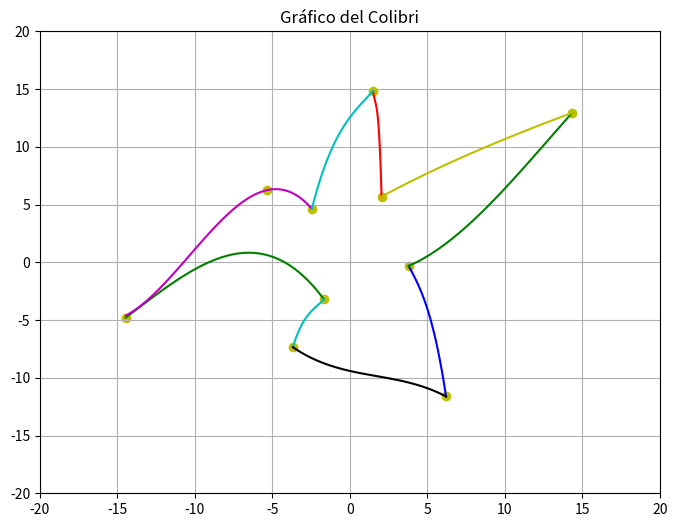

Here is the Python script that generated this plot:
import numpy as np
import matplotlib.pyplot as plt

# Funciones polinomicas en forma de tuplas
P1 = (-0.00648,-0.2674,-2.662,-6.959)
P2 = (-82.08,398.9,-651.7,371.8)
P3 = (-0.342,3.791,-16.47,26.26)
P4 = (0.4102,2.549,6.472,2.406)
P5 = (-0.0166,-0.5157,-3.794,-1.834)
P6 = (-0.007784,0.03998,-0.3053,-9.409)
P7 = (-0.003877,0.1498,-0.3954,-0.7499)
P8 = (0.0002778,-0.01556,0.7777,4.172)
P9 = (0.1023,-0.3259,1.8,12.55)

# Evaluar una funcion polinomica Px en un valor x
def f(Px,x):
    return Px[0]*x**3 + Px[1]*x**2 + Px[2]*x + Px[3]


def interseccion(Pa,Pb,x):
    C1 = Pa[0] - Pb[0]
    C2 = Pa[1] - Pb[1]
    C3 = Pa[2] - Pb[2]
    C4 = Pa[3] - Pb[3]
    return C1*x**3 + C2*x**2 + C3*x +C4

def derivada(Pa,Pb,x):
    C1 = Pa[0] - Pb[0]
    C2 = Pa[1] - Pb[1]
    C3 = Pa[2] - Pb[2]
    C4 = Pa[3] - Pb[3]
    return 3*C1*x**2 + 2*C2*x + C3

def newton_raphson(x0, tol, max_iter,Pa,Pb):
    it = 0
    x = x0

    while abs(interseccion(Pa,Pb,x)) > tol and it < max_iter:
        x = x - interseccion(Pa,Pb,x) / derivada(Pa,Pb,x)
        it += 1

    return x,interseccion(Pa,Pb,x) ,it

def biseccion(a,b,max_it,tol,Pa,Pb):
    it=0
    m=(a+b)/2.0
    while max_it>it and abs(interseccion(Pa,Pb,m))>tol:
        m=(a+b)/2.0
        if np.sign(interseccion(Pa,Pb,m))==np.sign(interseccion(Pa,Pb,a)):
            a=m
        else:
            b=m    
        it+=1
        
    #newton_raphson(x0,tolerancia,max_iterac,Pa,Pb)
    raiz,residuo,iteracionesNewton = newton_raphson(m,1e-10,50,Pa,Pb)  
    
    # Evaluar la raiz en el polinomio para obtener la imagen           
    fx = f(Pa,raiz)
    
    
    return raiz,fx,residuo,iteracionesNewton,it



#biseccion(extremo_A,extremo_b,max_iteraciones,tolerancia,Polinomio_a,Polinomio_b)

x1,y1,residuo_1,iteracionesNewton_1,iteracionesBiseccion_1 = biseccion(-18,-14,50,0.01,P1,P5)
x2,y2,residuo_2,iteracionesNewton_2,iteracionesBiseccion_2 = biseccion(-5,-4,50,0.01,P1,P8)
x3,y3,residuo_3,iteracionesNewton_3,iteracionesBiseccion_3 = biseccion(-4,-3,50,0.01,P1,P9)
x4,y4,residuo_4,iteracionesNewton_4,iteracionesBiseccion_4 = biseccion(-2,-1,50,0.01,P1,P4)
x5,y5,residuo_5,iteracionesNewton_5,iteracionesBiseccion_5 = biseccion(-4,-3,50,0.01,P4,P6)
x6,y6,residuo_6,iteracionesNewton_6,iteracionesBiseccion_6 = biseccion(0,1,50,0.01,P1,P6)
x7,y7,residuo_7,iteracionesNewton_7,iteracionesBiseccion_7 = biseccion(1,3,50,0.01,P1,P2)
x8,y8,residuo_8,iteracionesNewton_8,iteracionesBiseccion_8 = biseccion(1,3,50,0.01,P2,P5)
x9,y9,residuo_9,iteracionesNewton_9,iteracionesBiseccion_9 = biseccion(2,3,50,0.01,P2,P6)
x10,y10,residuo10_1,iteracionesNewton_10,iteracionesBiseccion_10 = biseccion(5,7,50,0.01,P3,P6)
x11,y11,residuo_11,iteracionesNewton_11,iteracionesBiseccion_11 = biseccion(3,4,50,0.01,P3,P7)
x12,y12,residuo_12,iteracionesNewton_12,iteracionesBiseccion_12 = biseccion(14,16,50,0.01,P7,P8)
x13,y13,residuo_13,iteracionesNewton_13,iteracionesBiseccion_13 = biseccion(2,3,50,0.01,P2,P8)
x14,y14,residuo_14,iteracionesNewton_14,iteracionesBiseccion_14 = biseccion(1,3,50,0.01,P2,P9)
x15,y15,residuo_15,iteracionesNewton_15,iteracionesBiseccion_15 = biseccion(-3,-2,50,0.01,P5,P9)
x16,y16,residuo_16,iteracionesNewton_16,iteracionesBiseccion_16 = biseccion(-6,-5,50,0.01,P5,P7)


print(f"""Punto1({x1},{y1} Iteraciones Biseccion({iteracionesBiseccion_1}) Iteraciones Newton({iteracionesNewton_1})
Punto2({x2},{y2}) Iteraciones Biseccion({iteracionesBiseccion_2}) Iteraciones Newton({iteracionesNewton_2})
Punto3({x3},{y3}) Iteraciones Biseccion({iteracionesBiseccion_3}) Iteraciones Newton({iteracionesNewton_3})
Punto4({x4},{y4}) Iteraciones Biseccion({iteracionesBiseccion_4}) Iteraciones Newton({iteracionesNewton_4})
Punto5({x5},{y5}) Iteraciones Biseccion({iteracionesBiseccion_5}) Iteraciones Newton({iteracionesNewton_5})
Punto6({x6},{y6}) Iteraciones Biseccion({iteracionesBiseccion_6}) Iteraciones Newton({iteracionesNewton_6})
Punto7({x7},{y7}) Iteraciones Biseccion({iteracionesBiseccion_7}) Iteraciones Newton({iteracionesNewton_7})
Punto8({x8},{y8}) Iteraciones Biseccion({iteracionesBiseccion_8}) Iteraciones Newton({iteracionesNewton_8})
Punto9({x9},{y9}) Iteraciones Biseccion({iteracionesBiseccion_9}) Iteraciones Newton({iteracionesNewton_9})
Punto10({x10},{y10}) Iteraciones Biseccion({iteracionesBiseccion_10}) Iteraciones Newton({iteracionesNewton_10})
Punto11({x11},{y11}) Iteraciones Biseccion({iteracionesBiseccion_11}) Iteraciones Newton({iteracionesNewton_11})
Punto12({x12},{y12}) Iteraciones Biseccion({iteracionesBiseccion_12}) Iteraciones Newton({iteracionesNewton_12})
Punto13({x13},{y13}) Iteraciones Biseccion({iteracionesBiseccion_13}) Iteraciones Newton({iteracionesNewton_13})
Punto14({x14},{y14}) Iteraciones Biseccion({iteracionesBiseccion_14}) Iteraciones Newton({iteracionesNewton_14})
Punto15({x15},{y15}) Iteraciones Biseccion({iteracionesBiseccion_15}) Iteraciones Newton({iteracionesNewton_15})
Punto16({x16},{y16}) Iteraciones Biseccion({iteracionesBiseccion_16}) Iteraciones Newton({iteracionesNewton_16})
""")





###################################################  Grafica del Colibri ###################################################

plt.figure(figsize=(8, 6))
plt.xlim(-20, 20)
plt.ylim(-20, 20)


# Graficar los puntos hallados con Biseccion y Newwon
plt.scatter(x1, y1, color='y', marker='o', label='P1')
#plt.scatter(x2, y2, color='y', marker='o', label='P2')              # Punto 2 es un punto que sobra y no era necesario para calcular el colibri
#plt.scatter(x3, y3, color='y', marker='o', label='P3')              # Punto 3 es un punto que sobra y no era necesario para calcular el colibri
plt.scatter(x4, y4, color='y', marker='o', label='P4')
plt.scatter(x5, y5, color='y', marker='o', label='P5')
#plt.scatter(x6, y6, color='y', marker='o', label='P6')              # Punto 6 es un punto que sobra y no era necesario para calcular el colibri
#plt.scatter(x7, y7, color='y', marker='o', label='P7')              # Punto 7 es un punto que sobra y no era necesario para calcular el colibri
#plt.scatter(x8, y8, color='y', marker='o', label='P8')              # Punto 8 es un punto que sobra y no era necesario para calcular el colibri
#plt.scatter(x9, y9, color='y', marker='o', label='P9')              # Punto 9 es un punto que sobra y no era necesario para calcular el colibri
plt.scatter(x10, y10, color='y', marker='o', label='P10')
plt.scatter(x11, y11, color='y', marker='o', label='P11')
plt.scatter(x12, y12, color='y', marker='o', label='P12')
plt.scatter(x13, y13, color='y', marker='o', label='P13')
plt.scatter(x14, y14, color='y', marker='o', label='P14')
plt.scatter(x15, y15, color='y', marker='o', label='P15')
plt.scatter(x16, y16, color='y', marker='o', label='P16')



# Graficar Polinomio P1 primero entre el punto 1 y el punto 4, y luego entre punto 6 y el punto 7
P1_intervalo1 = np.linspace(x1, x4, 100)
plt.plot(P1_intervalo1, f(P1,P1_intervalo1), color='g')


# Graficar Polinomio P2 primero entre el punto 14 y el punto 13, y luego entre punto 9 y el punto 7
P2_intervalo1 = np.linspace(x14, x13, 100)
plt.plot(P2_intervalo1, f(P2,P2_intervalo1), color='r')


# Graficar Polinomio P3 entre el punto 11 y el punto 10
P3_intervalo1 = np.linspace(x11, x10, 100)
plt.plot(P3_intervalo1, f(P3,P3_intervalo1), color='b')


# Graficar Polinomio P4 entre el punto 4 y el punto 5
P4_intervalo1 = np.linspace(x4, x5, 100)
plt.plot(P4_intervalo1, f(P4,P4_intervalo1), color='c')


# Graficar Polinomio P5 primero entre el punto 1 y el punto 15
P5_intervalo1 = np.linspace(x1, x15, 100)
plt.plot(P5_intervalo1, f(P5,P5_intervalo1), color='m')


# Graficar Polinomio P6 primero entre el punto 5 y el punto 10
P6_intervalo1 = np.linspace(x5, x10, 100)
plt.plot(P6_intervalo1, f(P6,P6_intervalo1), color='k')


# Graficar Polinomio P7 primero entre el punto 11 y el punto 12
P7_intervalo1 = np.linspace(x11, x12, 100)
plt.plot(P7_intervalo1, f(P7,P7_intervalo1), color='g')


# Graficar Polinomio P8 primero entre el punto 13 y el punto 12
P8_intervalo1 = np.linspace(x13, x12, 100)
plt.plot(P8_intervalo1, f(P8,P8_intervalo1), color='y')


# Graficar Polinomio P9 primero entre el punto 14 y el punto 15
P9_intervalo1 = np.linspace(x14, x15, 100)
plt.plot(P9_intervalo1, f(P9,P9_intervalo1), color='c')




plt.title('Gráfico del Colibri')
plt.grid(True)
plt.show()